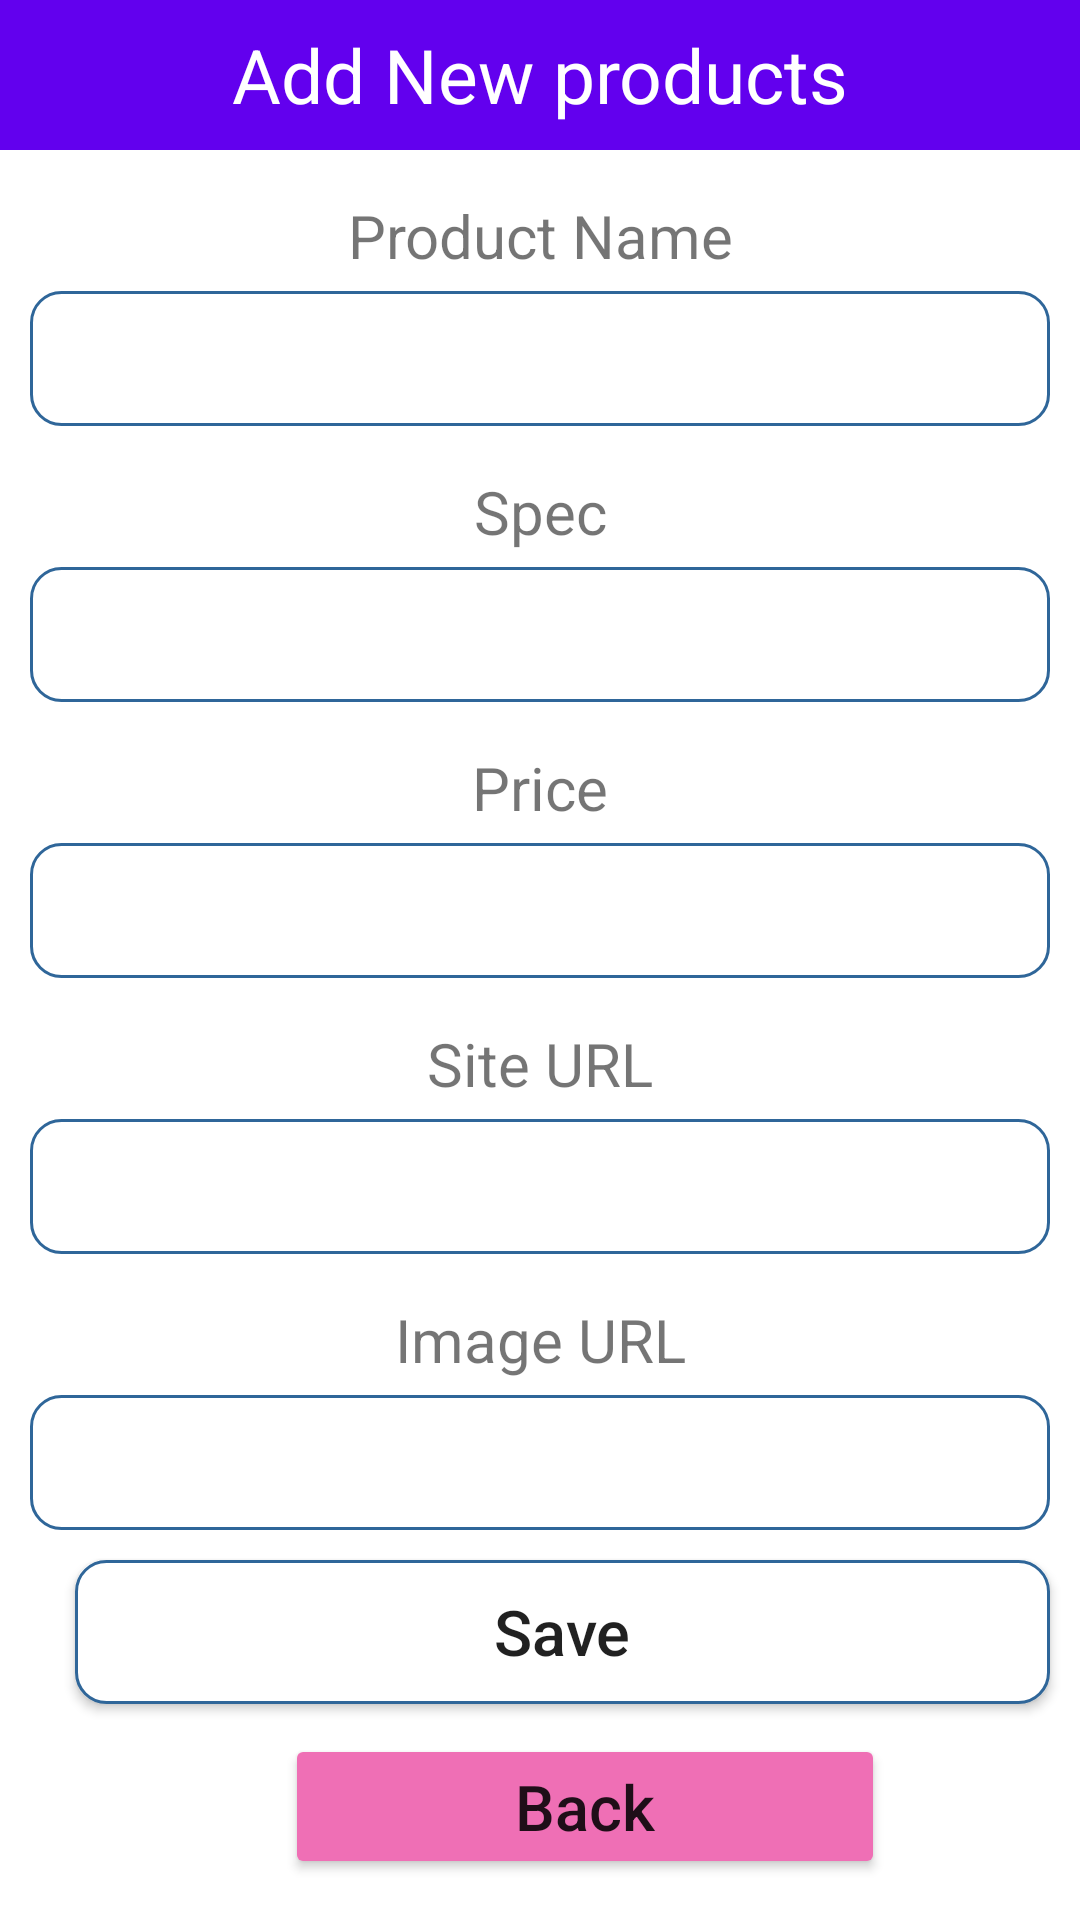

Write the Android layout XML for this screen, with the resource values it uses.
<!-- AndroidManifest.xml: application theme Theme.Innova -->
<!-- res/layout/activity_add_product.xml -->
<?xml version="1.0" encoding="utf-8"?>
<LinearLayout xmlns:android="http://schemas.android.com/apk/res/android"
    android:layout_width="match_parent"
    android:layout_height="match_parent"
    android:orientation="vertical">
    <TextView
        android:layout_width="match_parent"
        android:layout_height="50dp"
        android:text="Add New products"
        android:background="@color/purple_500"
        android:textSize="25dp"
        android:gravity="center"
        android:textColor="#FFF"/>

    <TextView
        android:layout_width="match_parent"
        android:layout_height="wrap_content"
        android:gravity="center"
        android:textSize="20sp"
        android:layout_marginTop="15dp"
        android:layout_marginBottom="5dp"
        android:text="Product Name"/>

    <EditText
        android:layout_width="match_parent"
        android:layout_height="45dp"
        android:layout_marginLeft="10dp"
        android:layout_marginRight="10dp"
        android:textAlignment="center"
        android:background="@drawable/rounded"
        android:id="@+id/productname"/>

    <TextView
        android:layout_width="match_parent"
        android:layout_height="wrap_content"
        android:gravity="center"
        android:textSize="20sp"
        android:layout_marginTop="15dp"
        android:layout_marginBottom="5dp"
        android:text="Spec"/>

    <EditText
        android:layout_width="match_parent"
        android:layout_height="45dp"
        android:layout_marginLeft="10dp"
        android:layout_marginRight="10dp"
        android:textAlignment="center"
        android:background="@drawable/rounded"
        android:id="@+id/spec1"/>

    <TextView
        android:layout_width="match_parent"
        android:layout_height="wrap_content"
        android:gravity="center"
        android:textSize="20sp"
        android:layout_marginTop="15dp"
        android:layout_marginBottom="5dp"
        android:text="Price"/>

    <EditText
        android:layout_width="match_parent"
        android:layout_height="45dp"
        android:layout_marginLeft="10dp"
        android:layout_marginRight="10dp"
        android:textAlignment="center"
        android:background="@drawable/rounded"
        android:id="@+id/price1"/>

    <TextView
        android:layout_width="match_parent"
        android:layout_height="wrap_content"
        android:gravity="center"
        android:textSize="20sp"
        android:layout_marginTop="15dp"
        android:layout_marginBottom="5dp"
        android:text="Site URL"/>

    <EditText
        android:layout_width="match_parent"
        android:layout_height="45dp"
        android:layout_marginLeft="10dp"
        android:layout_marginRight="10dp"
        android:textAlignment="center"
        android:background="@drawable/rounded"
        android:id="@+id/Siteurl"/>


    <TextView
        android:layout_width="match_parent"
        android:layout_height="wrap_content"
        android:gravity="center"
        android:textSize="20sp"
        android:layout_marginTop="15dp"
        android:layout_marginBottom="5dp"
        android:text="Image URL"/>

    <EditText
        android:layout_width="match_parent"
        android:layout_height="45dp"
        android:layout_marginLeft="10dp"
        android:layout_marginRight="10dp"
        android:textAlignment="center"
        android:background="@drawable/rounded"
        android:id="@+id/img2url"/>

    <Button
        android:layout_width="match_parent"
        android:layout_height="wrap_content"
        android:text="Save"
        android:layout_marginLeft="25dp"
        android:layout_marginRight="10dp"
        android:layout_marginTop="10dp"
        android:textSize="21dp"
        android:textAllCaps="false"
        android:background="@drawable/rounded"
        android:gravity="center"
        android:id="@+id/btnAdd"/>

    <Button
        android:layout_width="200dp"
        android:layout_height="wrap_content"
        android:text="Back"
        android:layout_marginLeft="25dp"
        android:layout_marginRight="10dp"
        android:layout_marginTop="10dp"
        android:textSize="21dp"
        android:textAllCaps="false"
        android:backgroundTint="#EF6FB5"
        android:layout_gravity="center"
        android:gravity="center"
        android:id="@+id/btnBack"/>


</LinearLayout>
<!-- resources referenced by this layout -->
<resources>
  <!-- drawable rounded (drawable) -->
  <?xml version="1.0" encoding="utf-8"?>
  <shape xmlns:android="http://schemas.android.com/apk/res/android">
  
      <solid android:color ="#FFFFFF"/>
      <stroke
          android:width = "1dp"
          android:color="#2F6699"/>
      <corners
          android:radius = "10dp"/>
  
  
  </shape>
  <style name="Theme.Innova" parent="Theme.MaterialComponents.DayNight.DarkActionBar">
          
          <item name="colorPrimary">@color/purple_500</item>
          <item name="colorPrimaryVariant">@color/purple_700</item>
          <item name="colorOnPrimary">@color/white</item>
          
          <item name="colorSecondary">@color/teal_200</item>
          <item name="colorSecondaryVariant">@color/teal_700</item>
          <item name="colorOnSecondary">@color/black</item>
          
          <item name="android:statusBarColor">?attr/colorPrimaryVariant</item>
          
      </style>
  <!-- not gathered from this repository: default colours our renderer supplied (Android Studio template values) -->
  <color name="purple_500">#FF6200EE</color>
  <color name="purple_700">#FF3700B3</color>
  <color name="teal_200">#FF03DAC5</color>
  <color name="teal_700">#FF018786</color>
  <color name="black">#FF000000</color>
  <color name="white">#FFFFFFFF</color>
</resources>
